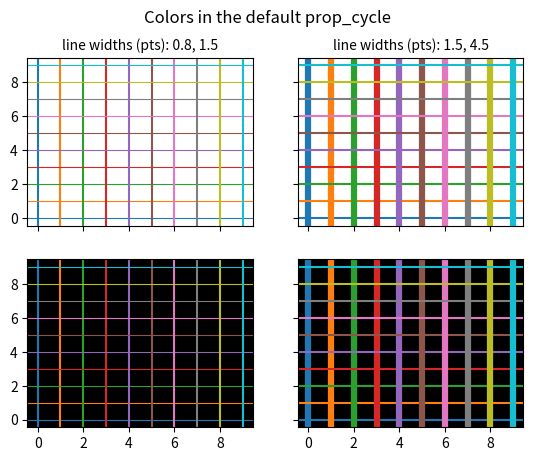

Reproduce this figure in Python.
import numpy as np
import matplotlib.pyplot as plt


prop_cycle = plt.rcParams['axes.prop_cycle']
colors = prop_cycle.by_key()['color']

lwbase = plt.rcParams['lines.linewidth']
thin = float('%.1f' % (lwbase / 2))
thick = lwbase * 3

fig, axs = plt.subplots(nrows = 2, ncols=  2, sharex = True, sharey = True)
for icol in range(2):
    if icol == 0:
        lwx, lwy = thin, lwbase
    else:
        lwx, lwy = lwbase, thick
    for irow in range(2):
        for i, color in enumerate(colors):
            axs[irow, icol].axhline(i, color = color, lw = lwx)
            axs[irow, icol].axvline(i, color = color, lw = lwy)

    axs[1, icol].set_facecolor('k')
    axs[1, icol].xaxis.set_ticks(np.arange(0, 10, 2))
    axs[0, icol].set_title('line widths (pts): %.1f, %.1f' % (lwx, lwy), fontsize = 'medium')

for irow in range(2):
    axs[irow, 0].yaxis.set_ticks(np.arange(0, 10, 2))

fig.suptitle('Colors in the default prop_cycle', fontsize = 'large')

plt.savefig('Colors_in_the_default_property_cycle.png')
plt.show()


# source : https://matplotlib.org/gallery/color/color_cycle_default.html#sphx-glr-gallery-color-color-cycle-default-py